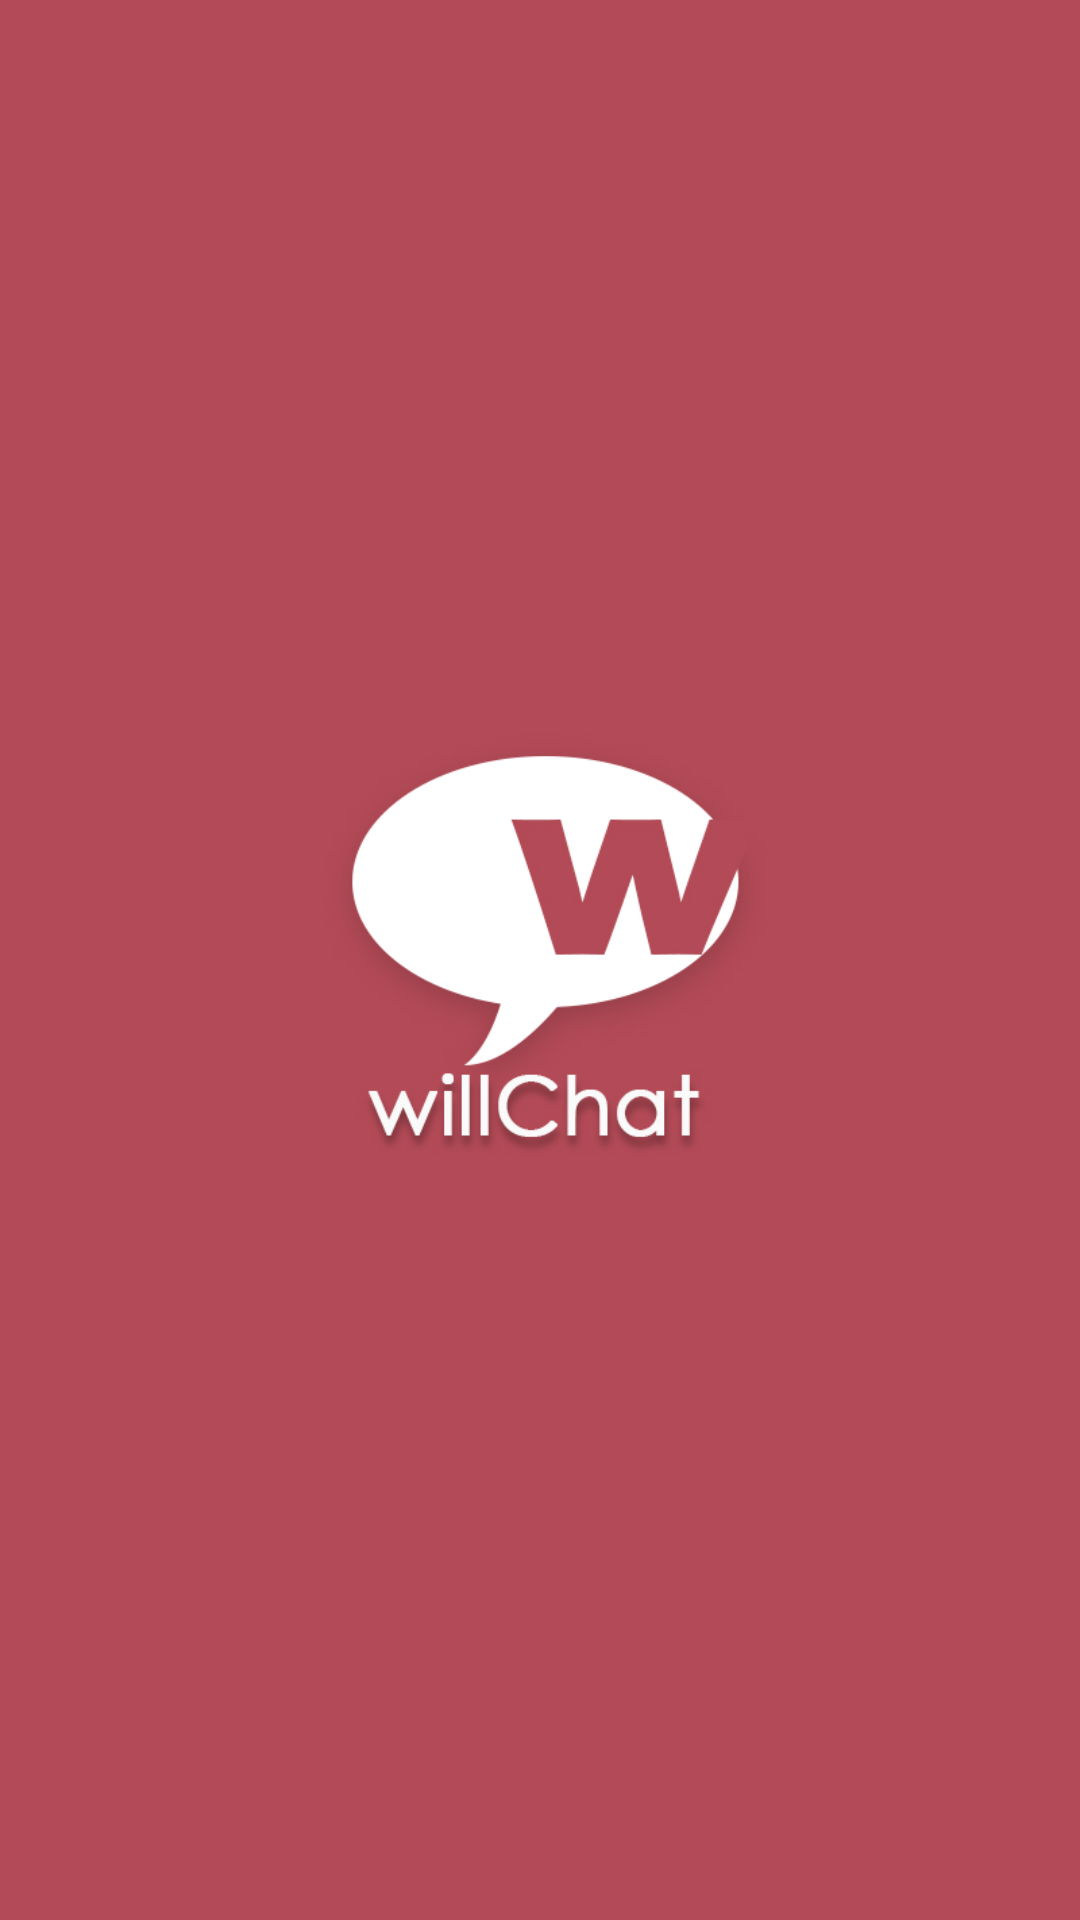

Android layout source for this screen:
<!-- AndroidManifest.xml: application theme CustomActionBarTheme -->
<!-- res/layout/activity_splash.xml -->
<?xml version="1.0" encoding="utf-8"?>
<RelativeLayout xmlns:android="http://schemas.android.com/apk/res/android"
    xmlns:tools="http://schemas.android.com/tools"
    android:layout_width="match_parent"
    android:layout_height="match_parent"
    android:background="@color/actionbar_background"
    tools:context=".SplashScreen">

    <ImageView
        android:id="@+id/imgLogo"
        android:layout_width="wrap_content"
        android:layout_height="wrap_content"
        android:layout_centerInParent="true"
        android:src="@drawable/splash" />

</RelativeLayout>
<!-- resources referenced by this layout -->
<resources>
  <color name="actionbar_background">#b24a58</color>
  <!-- drawable splash: jpg bitmap (drawable-hdpi, 116884 bytes) -->
  <style name="CustomActionBarTheme" parent="Theme.AppCompat.Light.NoActionBar">
          <item name="android:actionBarStyle">@style/MyActionBar</item>
          <item name="android:windowContentOverlay">@null</item>
      </style>
  <style name="MyActionBar" parent="@android:style/Widget.Holo.ActionBar">
          <item name="android:background">@color/actionbar_background</item>
          <item name="android:titleTextStyle">@style/MyActionBarTitleText</item>
          <item name="actionOverflowButtonStyle">@style/OverflowStyle</item>
          <item name="android:windowContentOverlay">@null</item>
      </style>
  <style name="MyActionBarTitleText" parent="@android:style/TextAppearance.Holo.Widget.ActionBar.Title">
          <item name="android:textColor">@color/actionbar_text</item>
      </style>
  <style name="OverflowStyle" parent="@android:style/Widget.Holo.ActionButton.Overflow">
  	</style>
  <color name="actionbar_text">#FFFFFF</color>
</resources>
